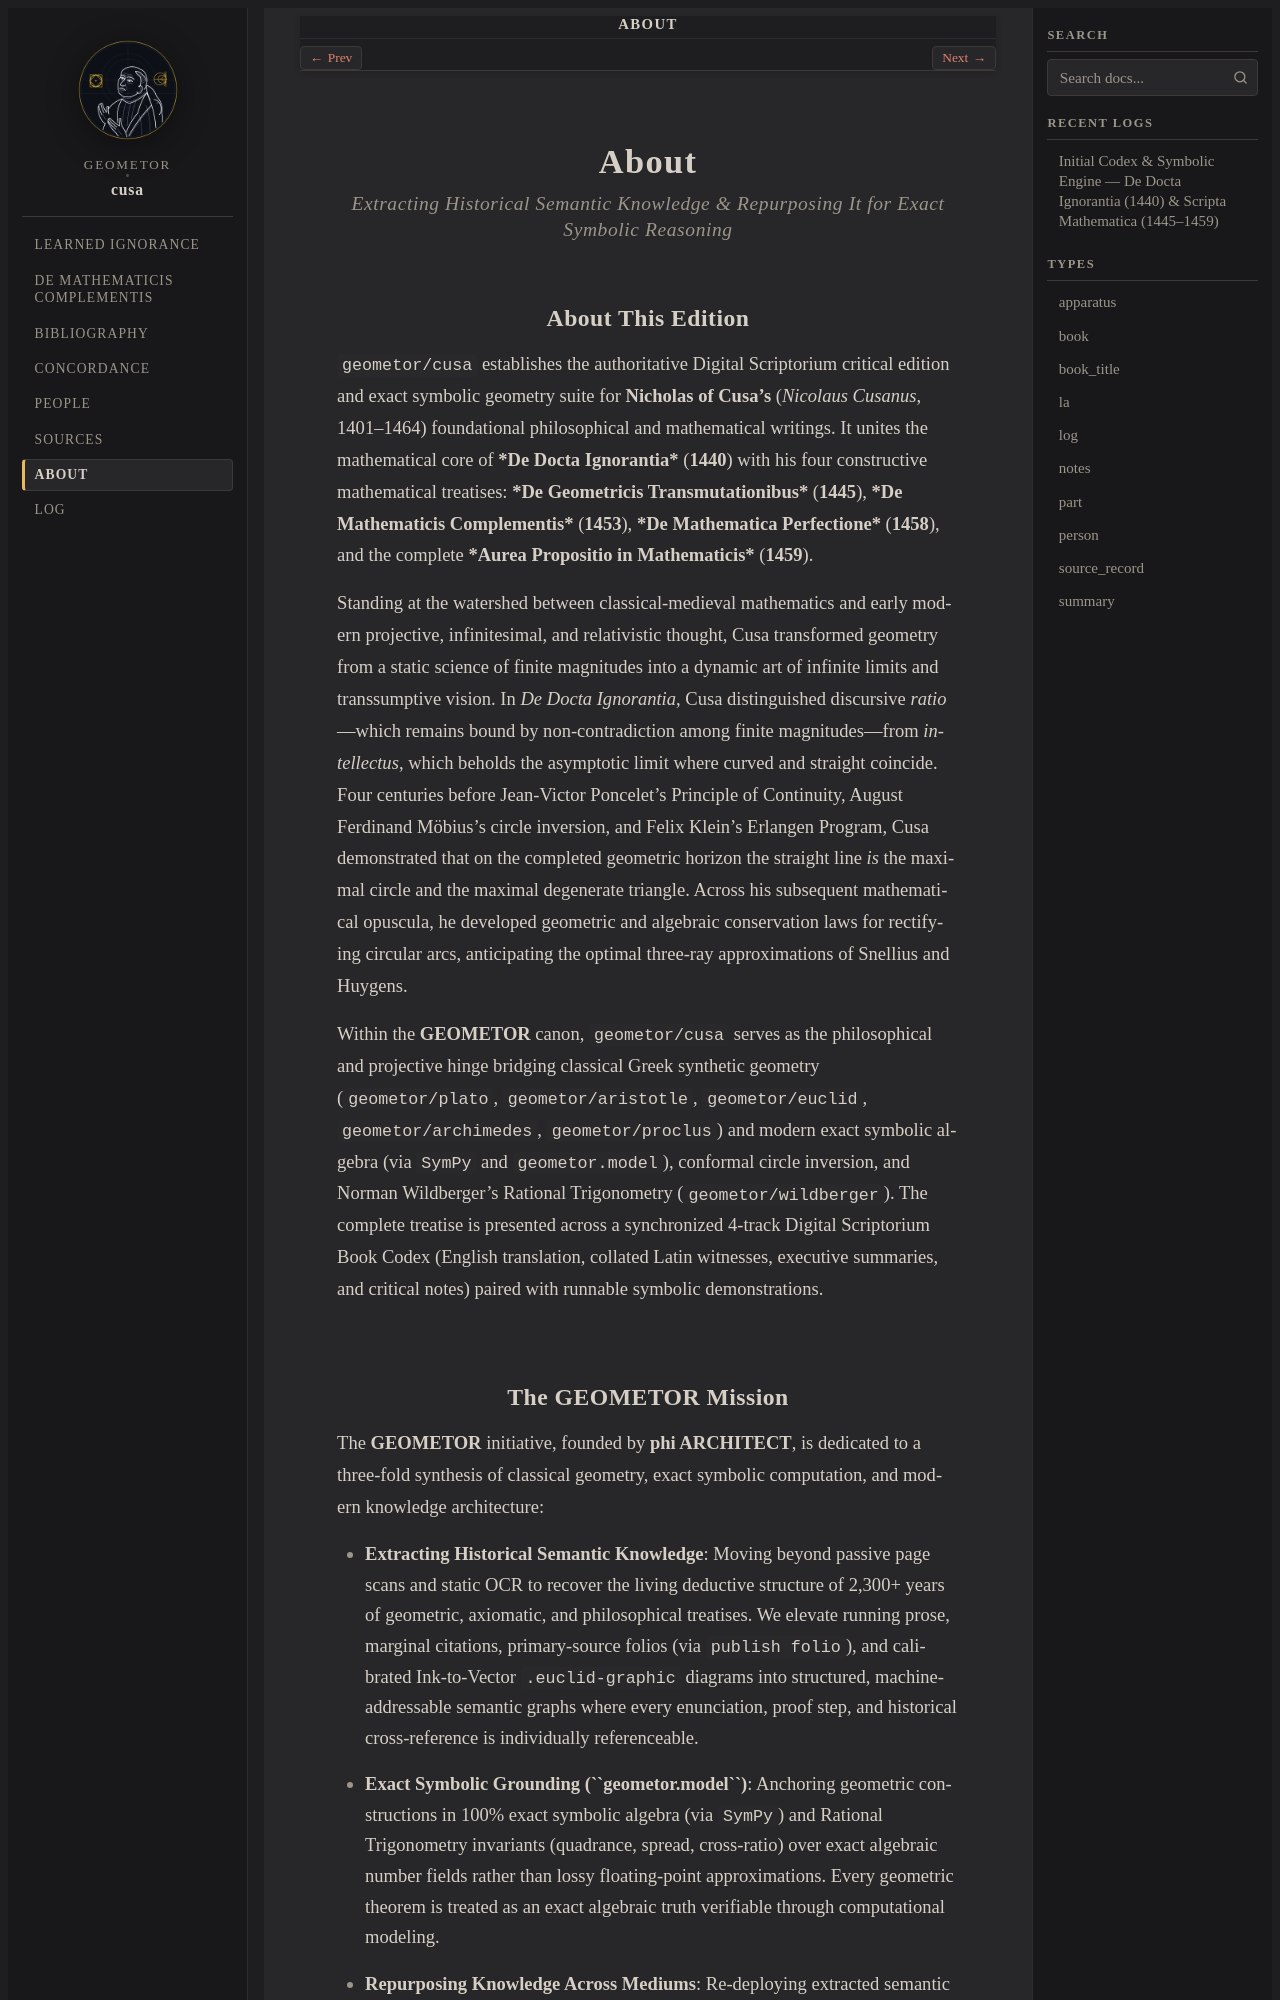

repository: geometor/cusa · page: about/index.html · generator: sphinx

:navigation: header
:order: 20
:nav_title: About

.. _about:
.. _about-index:
.. _about-cusa:

About
=====

.. rubric:: Extracting Historical Semantic Knowledge & Repurposing It for Exact Symbolic Reasoning

About This Edition
------------------

``geometor/cusa`` establishes the authoritative Digital Scriptorium critical edition and exact symbolic geometry suite for **Nicholas of Cusa's** (*Nicolaus Cusanus*, 1401–1464) foundational philosophical and mathematical writings. It unites the mathematical core of ***De Docta Ignorantia*** (**1440**) with his four constructive mathematical treatises: ***De Geometricis Transmutationibus*** (**1445**), ***De Mathematicis Complementis*** (**1453**), ***De Mathematica Perfectione*** (**1458**), and the complete ***Aurea Propositio in Mathematicis*** (**1459**).

Standing at the watershed between classical-medieval mathematics and early modern projective, infinitesimal, and relativistic thought, Cusa transformed geometry from a static science of finite magnitudes into a dynamic art of infinite limits and transsumptive vision. In *De Docta Ignorantia*, Cusa distinguished discursive *ratio*—which remains bound by non-contradiction among finite magnitudes—from *intellectus*, which beholds the asymptotic limit where curved and straight coincide. Four centuries before Jean-Victor Poncelet's Principle of Continuity, August Ferdinand Möbius's circle inversion, and Felix Klein's Erlangen Program, Cusa demonstrated that on the completed geometric horizon the straight line *is* the maximal circle and the maximal degenerate triangle. Across his subsequent mathematical opuscula, he developed geometric and algebraic conservation laws for rectifying circular arcs, anticipating the optimal three-ray approximations of Snellius and Huygens.

Within the **GEOMETOR** canon, ``geometor/cusa`` serves as the philosophical and projective hinge bridging classical Greek synthetic geometry (``geometor/plato``, ``geometor/aristotle``, ``geometor/euclid``, ``geometor/archimedes``, ``geometor/proclus``) and modern exact symbolic algebra (via ``SymPy`` and ``geometor.model``), conformal circle inversion, and Norman Wildberger's Rational Trigonometry (``geometor/wildberger``). The complete treatise is presented across a synchronized 4-track Digital Scriptorium Book Codex (English translation, collated Latin witnesses, executive summaries, and critical notes) paired with runnable symbolic demonstrations.
